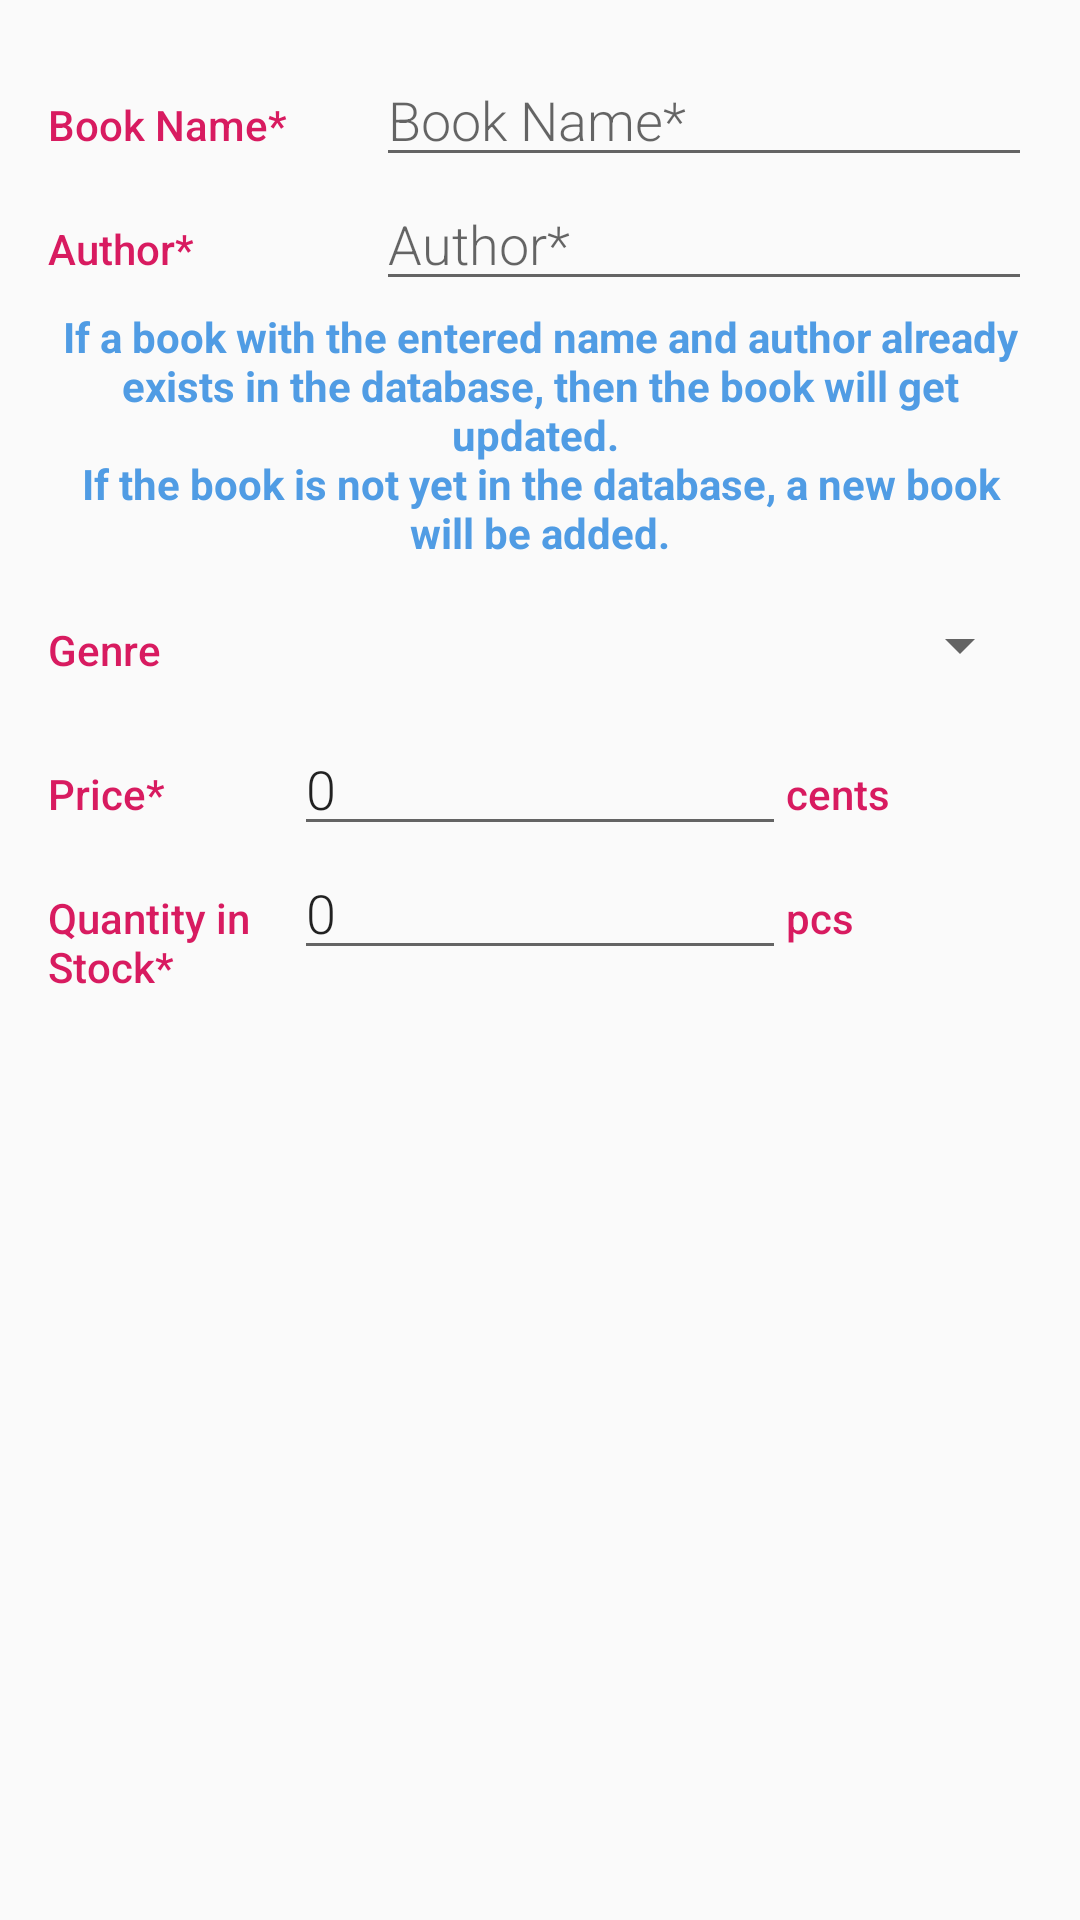

Layout XML and referenced resources for this Android screen:
<!-- AndroidManifest.xml: application theme AppTheme -->
<!-- res/layout/book_editor.xml -->
<?xml version="1.0" encoding="utf-8"?>
<LinearLayout xmlns:android="http://schemas.android.com/apk/res/android"
    xmlns:tools="http://schemas.android.com/tools"
    android:layout_width="match_parent"
    android:layout_height="match_parent"
    android:orientation="vertical"
    android:padding="@dimen/activity_margin"
    tools:context=".BookEditor">

    
    <LinearLayout
        android:layout_width="match_parent"
        android:layout_height="wrap_content"
        android:orientation="horizontal">

        
        <TextView
            style="@style/EditorLabelStyle"
            android:text="@string/book_name_label" />

        
        <EditText
            android:id="@+id/edit_book_name"
            style="@style/EditorFieldStyle"
            android:hint="@string/book_name_label" />
    </LinearLayout>

    
    <LinearLayout
        android:layout_width="match_parent"
        android:layout_height="wrap_content"
        android:orientation="horizontal">

        
        <TextView
            style="@style/EditorLabelStyle"
            android:text="@string/author_label" />

        
        <EditText
            android:id="@+id/edit_book_author"
            style="@style/EditorFieldStyle"
            android:hint="@string/author_label" />
    </LinearLayout>

    <TextView
        android:id="@+id/book_editor_hint"
        style="@style/itemText"
        android:text="@string/book_editor_hint"
        android:textColor="@color/hint_color" />

    
    <LinearLayout
        android:layout_width="match_parent"
        android:layout_height="wrap_content"
        android:orientation="horizontal">

        
        <TextView
            style="@style/EditorLabelStyle"
            android:text="@string/genre_label" />

        
        <Spinner
            android:id="@+id/edit_book_genre"
            android:layout_width="wrap_content"
            android:layout_height="@dimen/spinner_height"
            android:paddingLeft="@dimen/edit_field_padding_left"
            android:paddingRight="@dimen/edit_field_padding_left"
            android:spinnerMode="dropdown" />

    </LinearLayout>

    
    <LinearLayout
        android:layout_width="match_parent"
        android:layout_height="wrap_content"
        android:orientation="horizontal">

        
        <TextView
            style="@style/EditorLabelStyle"
            android:text="@string/price_label" />

        
        <EditText
            android:id="@+id/edit_book_price"
            style="@style/EditorFieldStyle"
            android:hint="@string/price_label"
            android:inputType="number"
            android:text="0" />

        
        <TextView
            android:id="@+id/label_weight_units"
            style="@style/EditorLabelStyle"
            android:text="@string/cents_label" />

    </LinearLayout>

    
    <LinearLayout
        android:layout_width="match_parent"
        android:layout_height="wrap_content"
        android:orientation="horizontal">

        
        <TextView
            style="@style/EditorLabelStyle"
            android:text="@string/quantity_in_stock_label_book_editor" />

        
        <EditText
            android:id="@+id/edit_stock_quantity"
            style="@style/EditorFieldStyle"
            android:hint="@string/quantity_in_stock_label_book_editor"
            android:inputType="number"
            android:text="0" />

        
        <TextView
            android:id="@+id/label_quantity_units"
            style="@style/EditorLabelStyle"
            android:text="@string/pcs_label" />

    </LinearLayout>
</LinearLayout>
<!-- resources referenced by this layout -->
<resources>
  <color name="hint_color">#509ce4</color>
  <dimen name="activity_margin">16dp</dimen>
  <dimen name="edit_field_padding_left">4dp</dimen>
  <dimen name="spinner_height">48dp</dimen>
  <string name="author_label">Author*</string>
  <string name="book_editor_hint">If a book with the entered name and author already exists in the database, then the book will get updated. \nIf the book is not yet in the database, a new book will be added.</string>
  <string name="book_name_label">Book Name*</string>
  <string name="cents_label">cents</string>
  <string name="genre_label">Genre</string>
  <string name="pcs_label">pcs</string>
  <string name="price_label">Price*</string>
  <string name="quantity_in_stock_label_book_editor">Quantity in Stock*</string>
  <style name="EditorFieldStyle">
          <item name="android:layout_height">wrap_content</item>
          <item name="android:layout_width">0dp</item>
          <item name="android:layout_weight">2</item>
          <item name="android:paddingLeft">@dimen/edit_field_padding_left</item>
          <item name="android:fontFamily">sans-serif-light</item>
          <item name="android:textAppearance">?android:textAppearanceMedium</item>
      </style>
  <style name="EditorLabelStyle">
          <item name="android:layout_height">wrap_content</item>
          <item name="android:layout_width">0dp</item>
          <item name="android:layout_weight">1</item>
          <item name="android:paddingTop">@dimen/editfield_label_padding</item>
          <item name="android:textColor">@color/colorAccent</item>
          <item name="android:fontFamily">sans-serif-medium</item>
          <item name="android:textAppearance">?android:textAppearanceSmall</item>
      </style>
  <style name="itemText" parent="@android:style/TextAppearance">
          <item name="android:textSize">@dimen/text_font_size</item>
          <item name="android:layout_width">wrap_content</item>
          <item name="android:layout_height">wrap_content</item>
          <item name="android:layout_gravity">center_horizontal</item>
          <item name="android:gravity">center_horizontal</item>
          <item name="android:textStyle">bold</item>
          <item name="android:layout_margin">@dimen/text_margin</item>
          <item name="android:textColor">@color/colorTitle</item>
      </style>
  <style name="AppTheme" parent="Theme.AppCompat.Light.DarkActionBar">
          
          <item name="colorPrimary">@color/colorPrimary</item>
          <item name="colorPrimaryDark">@color/colorPrimaryDark</item>
          <item name="colorAccent">@color/colorAccent</item>
      </style>
  <dimen name="editfield_label_padding">16dp</dimen>
  <color name="colorAccent">#D81B60</color>
  <dimen name="text_font_size">14sp</dimen>
  <dimen name="text_margin">4dp</dimen>
  <color name="colorTitle">#a343cf</color>
  <color name="colorPrimary">#008577</color>
  <color name="colorPrimaryDark">#00574B</color>
</resources>
